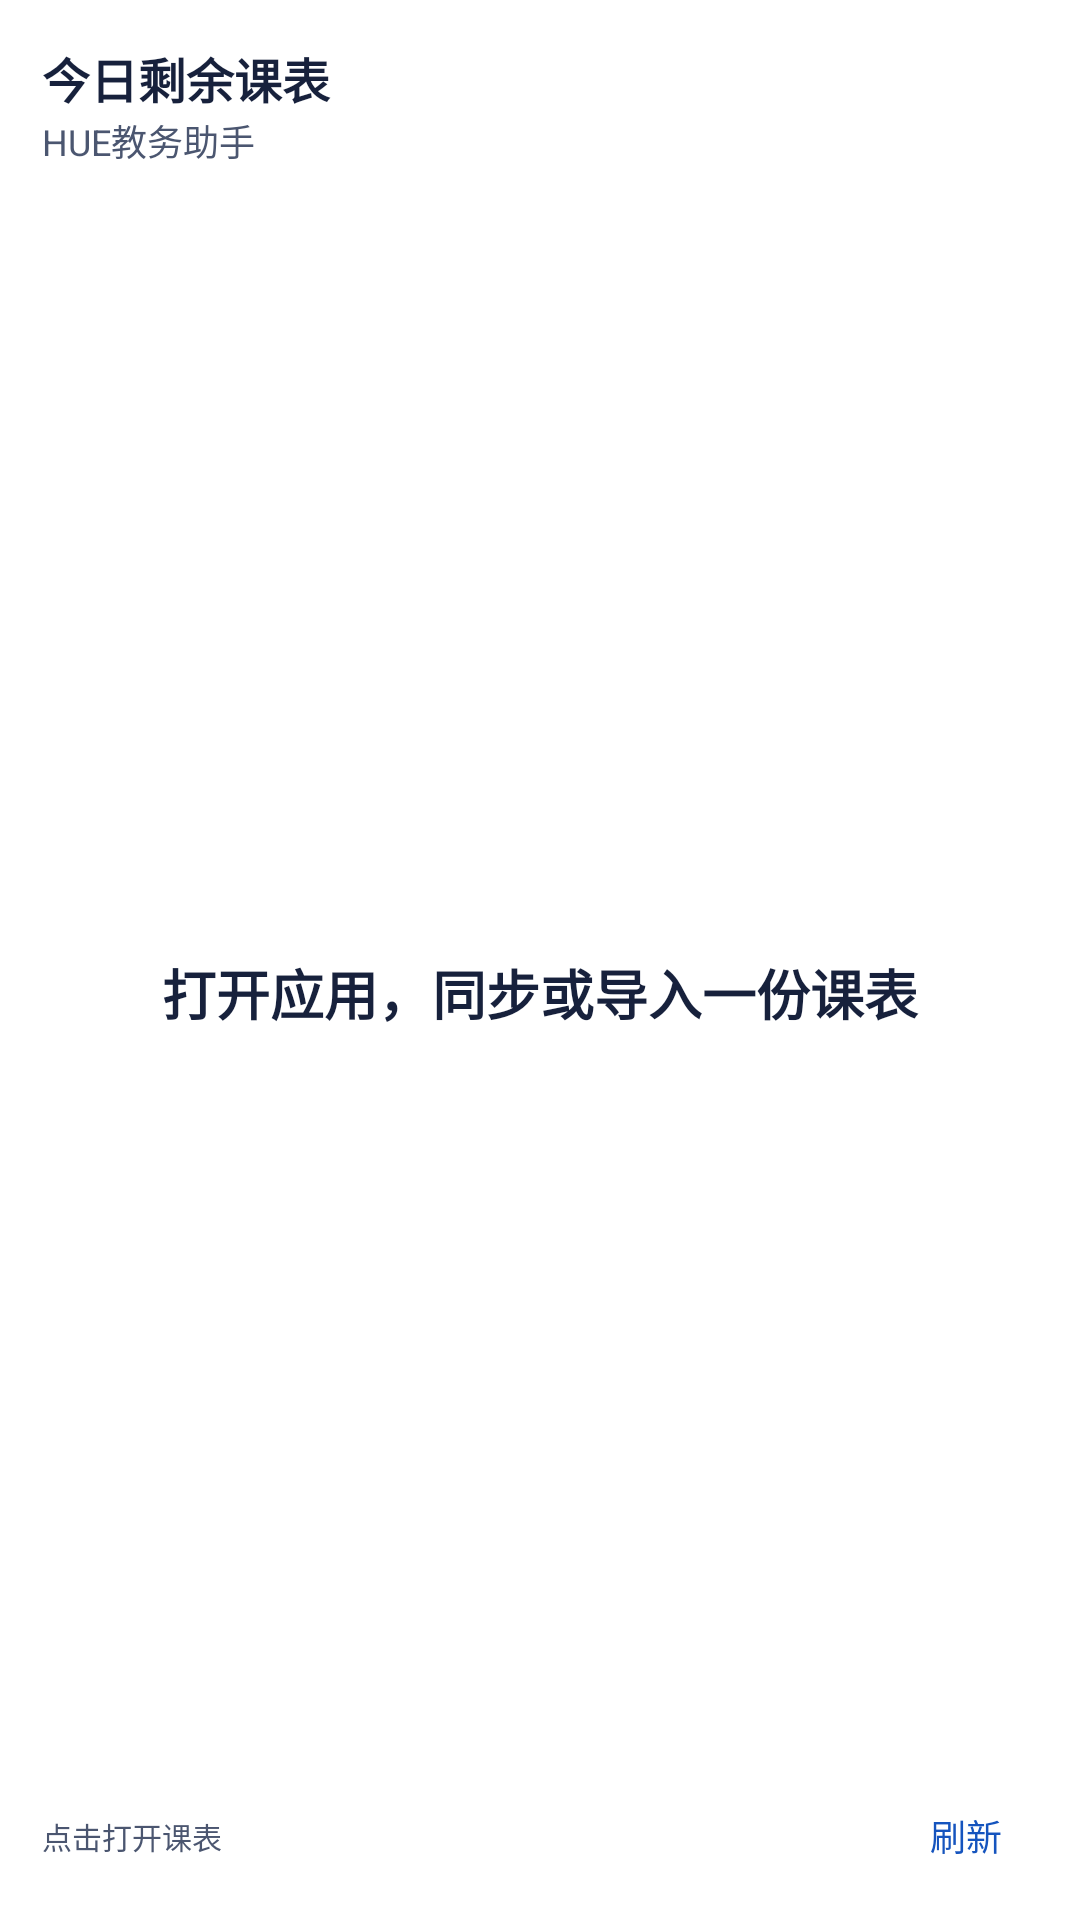

Reconstruct the res/layout file that produces this screen, plus the resources it refers to.
<!-- AndroidManifest.xml: application theme Theme.EmptyClassroom -->
<!-- res/layout/timetable_widget.xml -->
<?xml version="1.0" encoding="utf-8"?>
<LinearLayout xmlns:android="http://schemas.android.com/apk/res/android"
    android:id="@+id/widget_root" android:layout_width="match_parent" android:layout_height="match_parent"
    android:orientation="vertical" android:padding="14dp" android:background="@drawable/widget_background">
    <LinearLayout android:layout_width="match_parent" android:layout_height="24dp" android:gravity="center_vertical">
        <TextView android:id="@+id/widget_heading" android:layout_width="0dp" android:layout_height="wrap_content"
            android:layout_weight="1" android:maxLines="1" android:ellipsize="end" android:text="@string/widget_title"
            android:textColor="@color/widget_foreground" android:textSize="16sp" android:textStyle="bold" />
        <ImageView android:layout_width="24dp" android:layout_height="24dp" android:layout_marginStart="8dp"
            android:src="@drawable/app_icon" android:contentDescription="@string/app_name" />
    </LinearLayout>
    <TextView android:id="@+id/widget_date" android:layout_width="match_parent" android:layout_height="wrap_content"
        android:maxLines="1" android:ellipsize="end" android:text="@string/app_name"
        android:textColor="@color/widget_secondary" android:textSize="12sp" />
    <FrameLayout android:layout_width="match_parent" android:layout_height="0dp" android:layout_weight="1" android:layout_marginTop="8dp">
        <LinearLayout android:id="@+id/widget_rows" android:layout_width="match_parent" android:layout_height="wrap_content" android:orientation="vertical" />
        <TextView android:id="@+id/widget_empty" android:layout_width="match_parent" android:layout_height="match_parent"
            android:gravity="center" android:text="@string/widget_empty" android:textSize="18sp"
            android:textStyle="bold" android:textColor="@color/widget_foreground" />
    </FrameLayout>
    <LinearLayout android:layout_width="match_parent" android:layout_height="28dp" android:gravity="center_vertical">
        <TextView android:id="@+id/widget_hint" android:layout_width="0dp" android:layout_height="wrap_content"
            android:layout_weight="1" android:text="@string/widget_open" android:textSize="10sp" android:maxLines="1"
            android:ellipsize="end" android:textColor="@color/widget_secondary" />
        <TextView android:id="@+id/widget_refresh" android:layout_width="48dp" android:layout_height="match_parent"
            android:gravity="center" android:text="@string/widget_refresh" android:textColor="@color/widget_accent" android:textSize="12sp"
            android:contentDescription="@string/widget_refresh_description" />
    </LinearLayout>
</LinearLayout>
<!-- resources referenced by this layout -->
<resources>
  <color name="widget_accent">#1554BE</color>
  <color name="widget_foreground">#17213C</color>
  <color name="widget_secondary">#4B5670</color>
  <string name="app_name">HUE教务助手</string>
  <string name="widget_empty">打开应用，同步或导入一份课表</string>
  <string name="widget_open">点击打开课表</string>
  <string name="widget_refresh">刷新</string>
  <string name="widget_refresh_description">刷新本地课表小组件</string>
  <string name="widget_title">今日剩余课表</string>
  <style name="Theme.EmptyClassroom" parent="android:Theme.Material.Light.NoActionBar">
          <item name="android:windowBackground">@android:color/white</item>
          <item name="android:statusBarColor">@android:color/transparent</item>
          <item name="android:navigationBarColor">@android:color/transparent</item>
      </style>
</resources>
